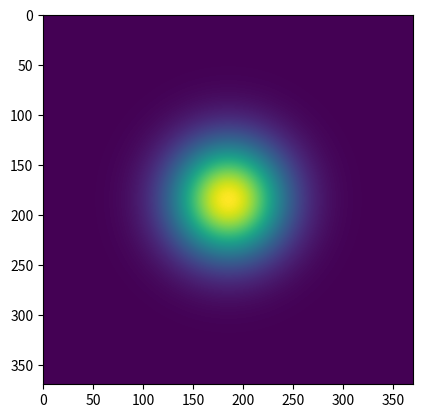

This chart was generated by the following Python code:
import numpy as np
import matplotlib.pyplot as plt


fft = np.empty([370, 370])
x_dim, y_dim = np.shape(fft)
x_max = x_dim / 2
y_max = y_dim / 2
x = np.arange(-x_max, x_max, 1)
y = np.arange(-y_max, y_max, 1)
X, Y = np.meshgrid(x, y)


# # b_filter
# cutoff = 100
# xterm = 1/(np.sqrt(1+(X/cutoff)**2))
# yterm = 1/(np.sqrt(1+(Y/cutoff)**2))
# Z = (xterm+yterm)/2

# gaussian #grindset
sigx = 40
sigy = 40
A = 1
xterm = (X**2)/(2*sigx**2)
yterm = (Y**2)/(2*sigy**2)
Z = A*np.exp(-(xterm + yterm))

# Z = np.fft.ifftshift(Z)
fig, ax = plt.subplots()
im = ax.imshow(Z, interpolation='nearest')

# a = np.multiply(np.fft.fftshift(Z), Z)

plt.show()

# x = y = np.arange(0, 10, 0.1)
# n = 1
# cutoff = 10
#
# X,Y = np.meshgrid(x,y)
# xterm = 1/(np.sqrt(1+X**2))
# yterm = 1/(np.sqrt(1+Y**2))
# Z = xterm + yterm
# # for element in x:
# #     dataX.append(element)
# #     func = 1/(np.sqrt(1+(element/cutoff)**(2*n)))
# #     dataY.append(func)
#
# # dataX = np.fft.ifftshift(dataX)
# #Z = np.fft.ifftshift(Z)
# #ax.plot(dataX,dataY)
#
# # ax.set(xlabel='time (s)', ylabel='voltage (mV)',
# #        title='About as simple as it gets, folks')
# # ax.grid()
#
